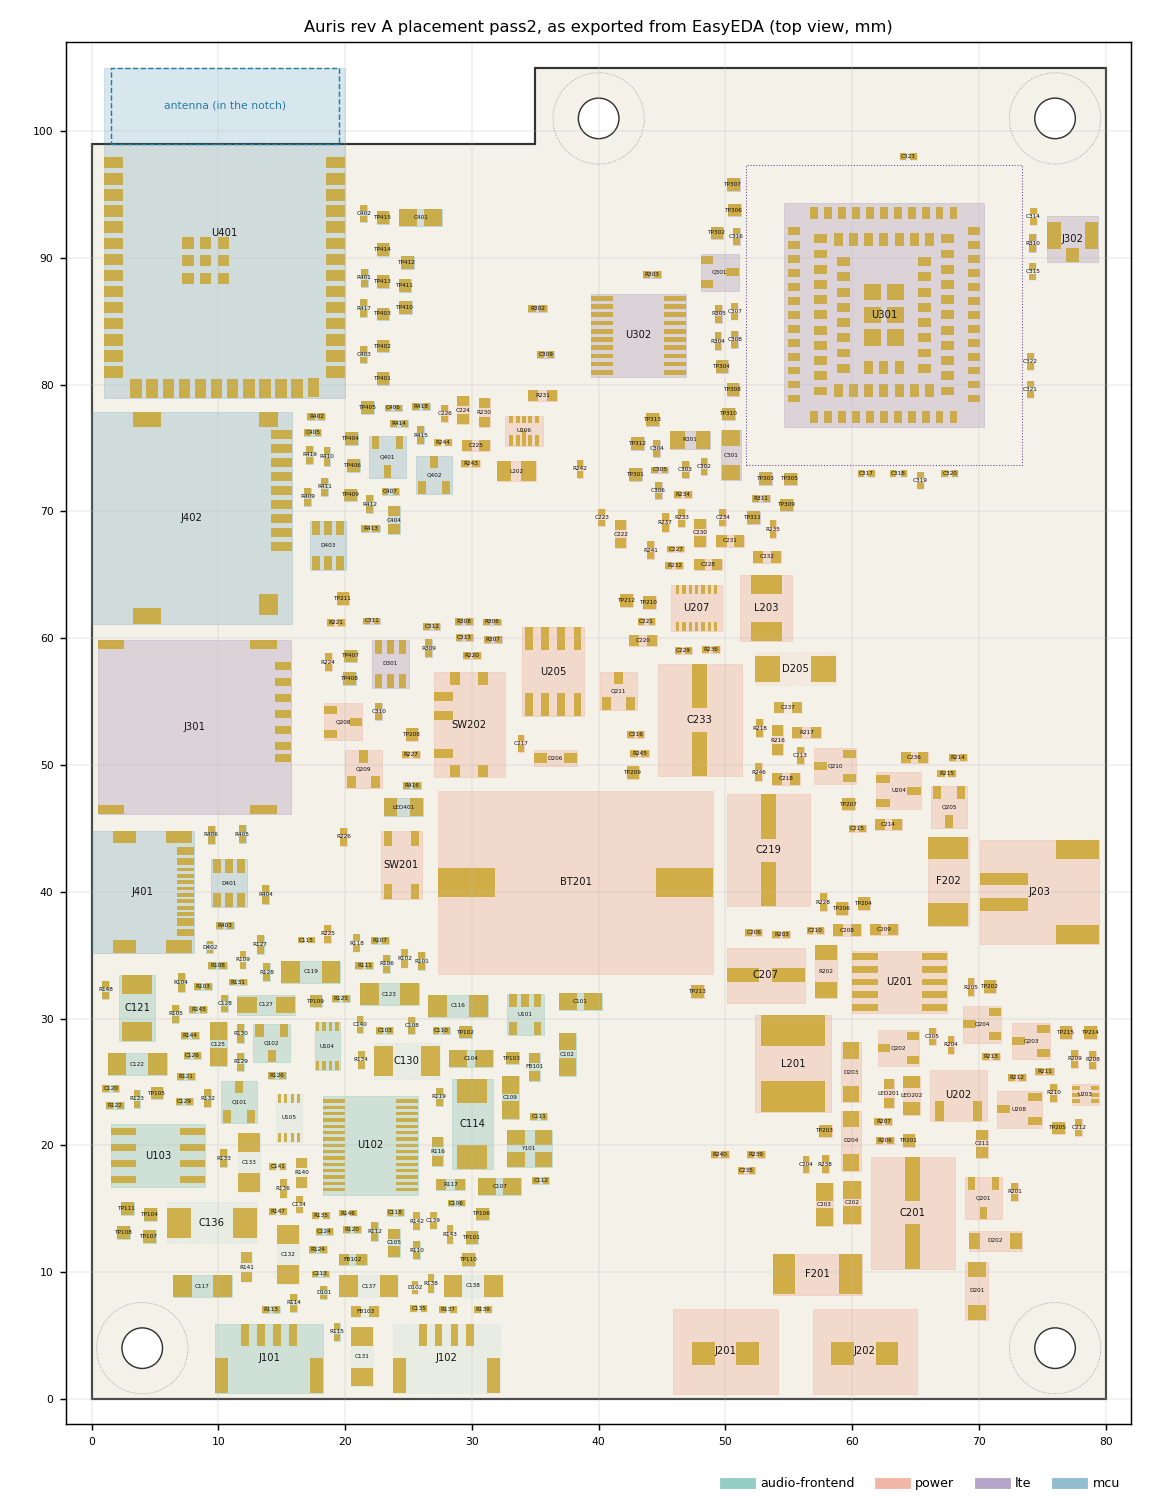

Source data for this figure (header and first rows):
designator, block, x_mm, y_mm, angle, fit
BT201, p_rtc, 38.17, 40.73, 0, Y
C101, power, 38.57, 31.32, 0, Y
C102, power, 37.51, 27.19, 270, Y
C103, adc, 23.14, 29.07, 0, Y
C104, adc, 29.93, 26.87, 0, Y
C105, adc, 23.85, 12.32, 270, Y
C106, adc, 28.78, 15.45, 0, Y
C107, adc, 32.19, 16.73, 0, Y
C108, adc, 25.26, 29.48, 90, Y
C109, adc, 33.05, 23.75, 90, Y
C110, adc, 27.57, 29.09, 0, Y
C111, clockio, 35.29, 22.29, 180, Y
C112, clockio, 35.44, 17.23, 0, Y
C113, mic, 18.06, 9.852, 180, Y
C114, mic, 30.04, 21.66, 270, Y
C115, mic, 16.93, 36.19, 180, N
C116, direct, 28.9, 30.99, 0, Y
C117, direct, 8.755, 8.877, 180, Y
C118, direct, 23.97, 14.68, 0, Y
C119, preamp, 17.3, 33.68, 180, Y
C120, preamp, 1.517, 24.45, 180, Y
C121, preamp, 3.592, 30.84, 90, Y
C122, preamp, 3.604, 26.39, 0, Y
C123, preamp, 23.5, 31.93, 180, Y
C124, preamp, 18.37, 13.19, 180, Y
C125, presupply, 10.01, 27.99, 90, Y
C126, presupply, 7.940, 27.09, 180, Y
C127, presupply, 13.79, 31.08, 0, Y
C128, presupply, 10.5, 31.2, 90, Y
C129, preamp, 7.296, 23.48, 180, Y
C130, mic2, 24.88, 26.63, 0, N
C131, mic2, 21.34, 3.323, 270, N
C132, mic2, 15.47, 11.4, 90, N
C133, mic2, 12.42, 18.65, 270, N
C134, mic2, 16.4, 15.29, 90, N
C135, mic2, 25.82, 7.140, 180, N
C136, mic2, 9.476, 13.9, 0, N
C137, mic2, 21.87, 8.879, 0, N
C138, mic2, 30.11, 8.923, 0, N
C139, mic2, 26.97, 14.1, 270, N
C140, preamp, 21.17, 29.51, 90, Y
C141, mic2, 14.68, 18.36, 180, N
C201, p_solar, 64.78, 14.69, 270, Y
C202, p_solar, 59.98, 15.47, 270, Y
C203, p_solar, 57.81, 15.33, 270, Y
C204, p_solar, 56.35, 18.53, 90, Y
C205, p_charger, 66.31, 28.58, 90, Y
C206, p_charger, 52.24, 36.78, 0, Y
C207, p_charger, 53.18, 33.4, 180, Y
C208, p_charger, 59.61, 36.98, 0, Y
C209, p_charger, 62.53, 37.03, 0, Y
C210, p_charger, 57.09, 36.97, 180, Y
C211, p_temp, 70.22, 20.13, 270, Y
C212, p_temp, 77.86, 21.37, 270, Y
C213, p_battery, 55.89, 50.78, 270, Y
C214, p_battery, 62.86, 45.32, 0, Y
C215, p_battery, 60.39, 44.97, 180, Y
C216, p_rtc, 42.94, 52.38, 0, Y
C217, p_rtc, 33.87, 51.73, 270, Y
C218, p_latch, 54.77, 48.9, 180, Y
... 286 more rows
